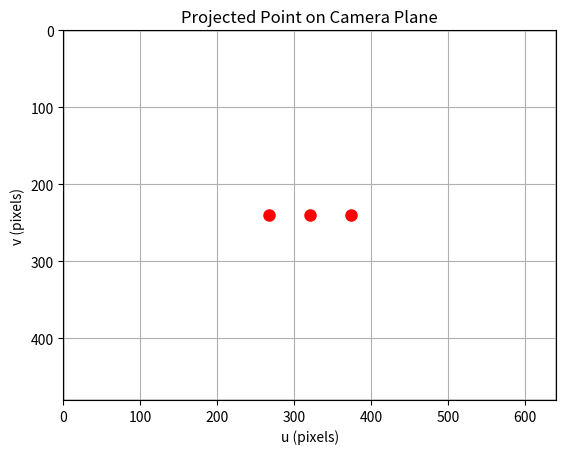

The matplotlib source for this figure:
import numpy as np
import matplotlib.pyplot as plt

# ----------------------------
# 1. Define the camera intrinsics
# ----------------------------
fx = 800  # focal length in pixels (x-axis)
fy = 800  # focal length in pixels (y-axis)
cx = 320  # principal point x (image center for 640 width)
cy = 240  # principal point y (image center for 480 height)

K = np.array([
    [fx,  0, cx],
    [0,  fy, cy],
    [0,   0,  1]
])

# ----------------------------
# 2. Define a 3D point in camera coordinates (X, Y, Z)
# x right, y down, z forward
#    Note: Z must be > 0 (in front of camera)
# ----------------------------
P_camera = np.array([0.0, 0.0, 15])  # meters
P_camera1 = np.array([1.0, 0.0, 15])  # meters
P_camera2 = np.array([-1.0, 0.0, 15])  # meters

# ----------------------------
# 3. Project point to pixel coordinates
# ----------------------------
u_data = []
v_data = []
for P in [P_camera, P_camera1, P_camera2]:
    if P[2] <= 0:
        raise ValueError("Z coordinate must be positive (point in front of camera).")
    p_homogeneous = K @ P  # multiply intrinsic matrix
    u = p_homogeneous[0] / p_homogeneous[2]
    v = p_homogeneous[1] / p_homogeneous[2]

    print(f"Pixel coordinates: ({u:.2f}, {v:.2f})")
    u_data.append(u)
    v_data.append(v)

# ----------------------------
# 4. Visualize with matplotlib
# ----------------------------
img_width, img_height = 640, 480

fig, ax = plt.subplots()
ax.set_xlim(0, img_width)
ax.set_ylim(img_height, 0)  # invert y-axis for image coords
ax.set_aspect('equal')
ax.grid(True)

# draw image boundary
rect = plt.Rectangle((0, 0), img_width, img_height, fill=False, color='black')
ax.add_patch(rect)
print(u_data, v_data)
# plot the projected point
ax.plot(u_data, v_data, 'ro', markersize=8)
ax.set_title('Projected Point on Camera Plane')
ax.set_xlabel('u (pixels)')
ax.set_ylabel('v (pixels)')

plt.show()
